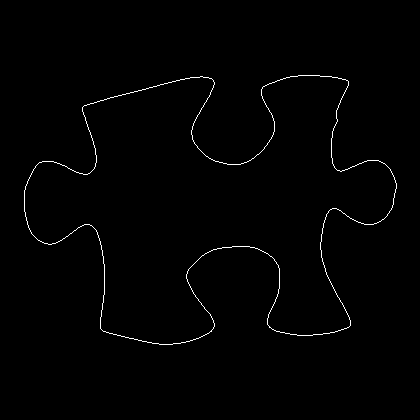

The table this chart was drawn from, first rows:
24, 190
24, 191
24, 192
24, 193
24, 194
24, 195
24, 196
24, 197
24, 198
24, 199
24, 200
24, 201
24, 202
24, 203
24, 204
24, 205
24, 206
24, 207
24, 208
24, 209
24, 210
24, 211
25, 212
25, 213
25, 214
25, 215
25, 216
26, 217
26, 218
26, 219
26, 220
27, 221
27, 222
27, 223
27, 224
28, 225
28, 226
28, 227
29, 228
29, 229
30, 230
30, 231
31, 232
31, 233
32, 234
33, 235
34, 236
35, 237
36, 238
37, 239
38, 240
39, 240
40, 241
41, 241
42, 242
43, 242
44, 243
45, 243
46, 243
47, 243
48, 244
... 1,470 more rows
